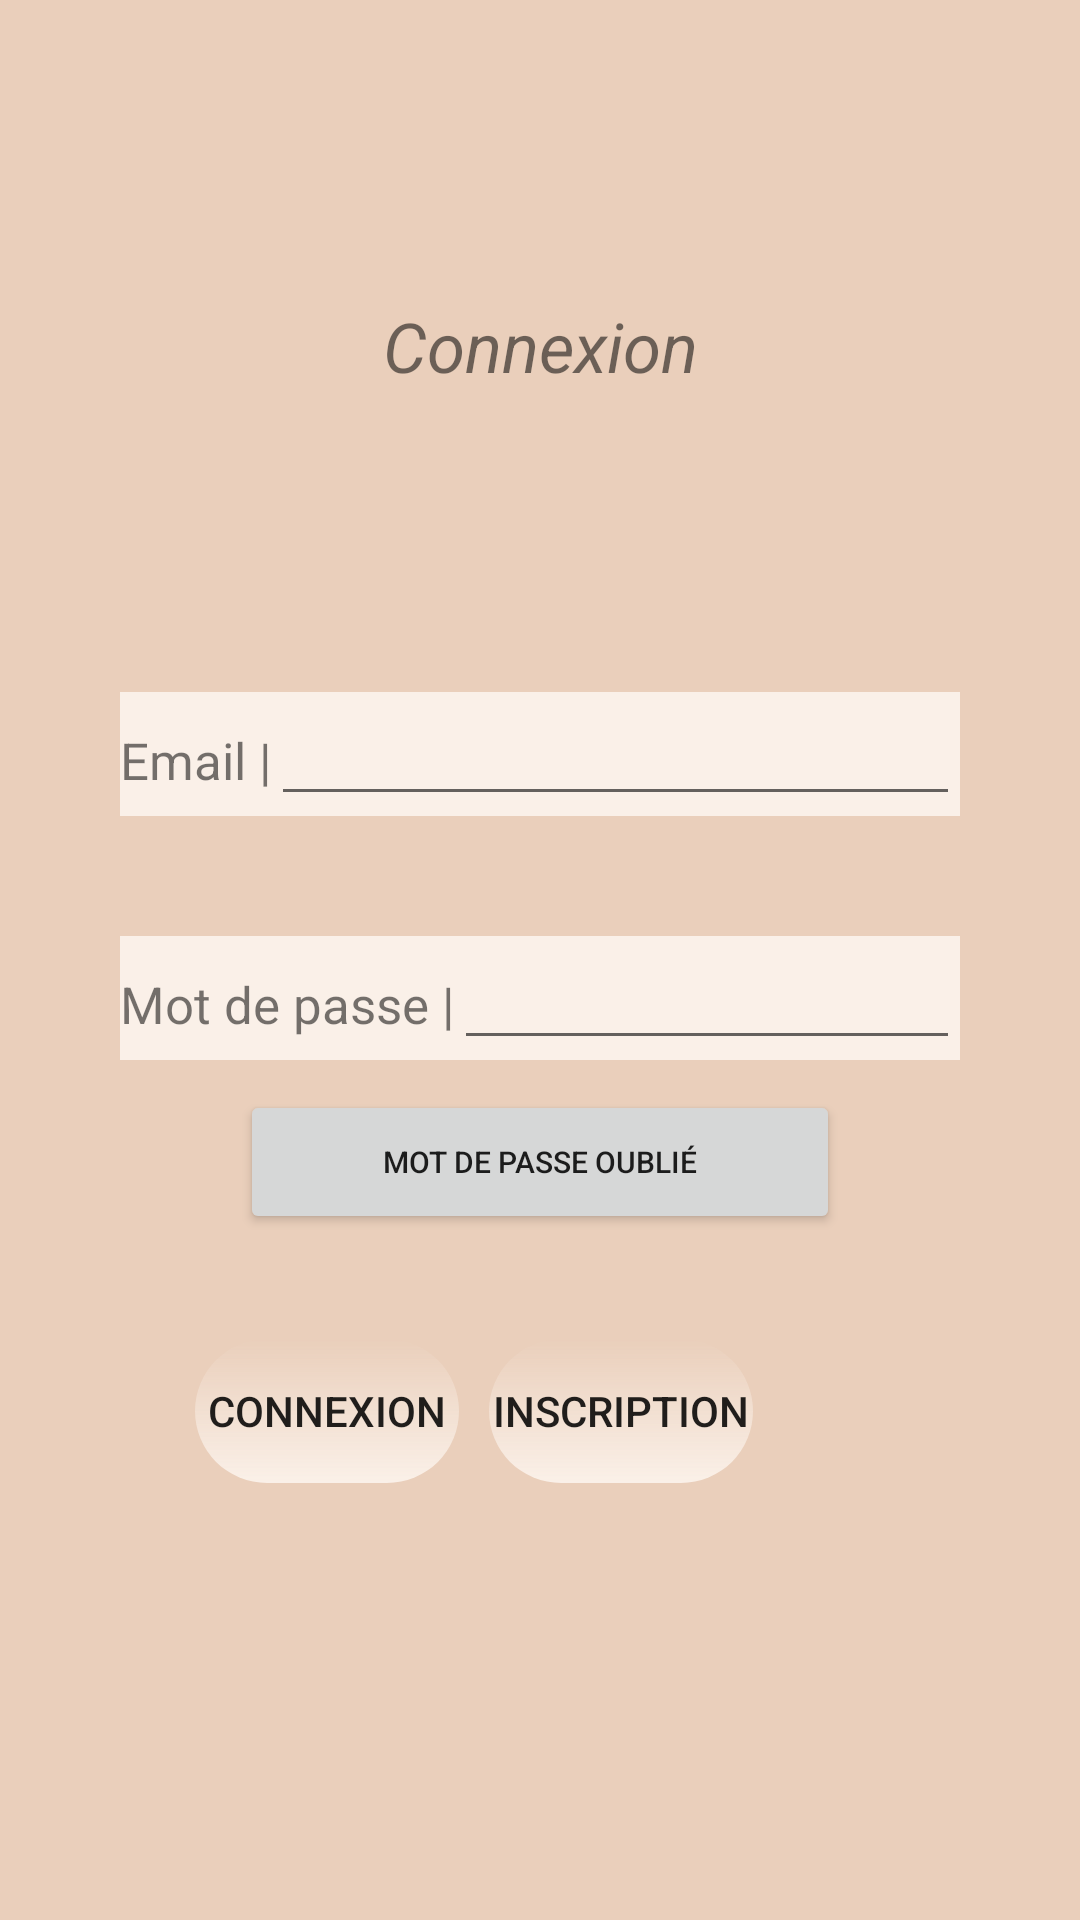

Produce the Android XML layout that renders to this screen, including the resource entries it uses.
<!-- AndroidManifest.xml: application theme Theme.PrjBibliotheque -->
<!-- res/layout/activity_cnx.xml -->
<?xml version="1.0" encoding="utf-8"?>
<LinearLayout xmlns:android="http://schemas.android.com/apk/res/android"
    xmlns:app="http://schemas.android.com/apk/res-auto"
    xmlns:tools="http://schemas.android.com/tools"
    android:layout_width="match_parent"
    android:layout_height="match_parent"
    android:orientation="vertical"
    tools:context=".MainActivity"
    android:background="@color/fondS">

    <TextView
        android:layout_width="match_parent"
        android:layout_height="wrap_content"
        android:text="Connexion"
        android:textAlignment="center"
        android:textStyle="italic"
        android:textSize="23dp"
        android:layout_margin="100dp"
        android:background="@drawable/title_rounded"
        />

    <LinearLayout
        android:layout_width="match_parent"
        android:layout_height="wrap_content"
        android:layout_marginBottom="40dp"
        android:layout_marginLeft="40dp"
        android:layout_marginRight="40dp"
        android:background="@color/buttonS"
        >
        <TextView
            android:layout_width="wrap_content"
            android:layout_height="wrap_content"
            android:text="Email |"
            android:textSize="17dp"
            />
        <com.google.android.material.textfield.TextInputEditText
            android:id="@+id/TVEmailCnx"
            android:layout_width="match_parent"
            android:layout_height="wrap_content"
            />
    </LinearLayout>
    <LinearLayout
        android:background="@color/buttonS"
        android:layout_width="match_parent"
        android:layout_height="wrap_content"
        android:layout_marginBottom="10dp"
        android:layout_marginLeft="40dp"
        android:layout_marginRight="40dp"
        >
        <TextView
            android:layout_width="wrap_content"
            android:layout_height="wrap_content"
            android:text="Mot de passe |"
            android:textSize="17dp"
            />
        <com.google.android.material.textfield.TextInputEditText
            android:id="@+id/TVMdpCnx"
            android:layout_width="match_parent"
            android:layout_height="wrap_content"
            />
    </LinearLayout>
    <Button
        android:id="@+id/BTForgotPassword"
        android:layout_marginHorizontal="80dp"
        android:layout_width="match_parent"
        android:layout_height="wrap_content"
        android:text="mot de passe oublié"
        android:textSize="10dp"
        android:layout_marginBottom="30dp"></Button>

    <LinearLayout
        android:layout_width="match_parent"
        android:layout_height="wrap_content"
        android:layout_marginLeft="60dp">
        <Button
            android:id="@+id/BTCNX"
            android:layout_width="wrap_content"
            android:layout_height="wrap_content"
            android:text="Connexion"
            android:background="@drawable/rounded_corner"
            android:layout_margin="5dp"
            ></Button>
        <Button
            android:id="@+id/BTINSC"
            android:layout_width="wrap_content"
            android:layout_height="wrap_content"
            android:text="Inscription"
            android:background="@drawable/rounded_corner"
            android:layout_margin="5dp"
            ></Button>
    </LinearLayout>
</LinearLayout>
<!-- resources referenced by this layout -->
<resources>
  <color name="buttonS">#FAF0E8</color>
  <color name="fondS">#EACFBB</color>
  <!-- drawable rounded_corner (drawable) -->
  <?xml version="1.0" encoding="utf-8"?>
  <shape xmlns:android="http://schemas.android.com/apk/res/android">
      <gradient
          android:startColor="@color/buttonS"
          android:angle="90"
          />
      <corners android:radius="50dp"/>
  </shape>
  <style name="Theme.PrjBibliotheque" parent="Theme.MaterialComponents.DayNight.NoActionBar">
          
          <item name="colorPrimary">@color/purple_500</item>
          <item name="colorPrimaryVariant">@color/purple_700</item>
          <item name="colorOnPrimary">@color/white</item>
          
          <item name="colorSecondary">@color/teal_200</item>
          <item name="colorSecondaryVariant">@color/teal_700</item>
          <item name="colorOnSecondary">@color/black</item>
          
          <item name="android:statusBarColor" tools:targetApi="l">?attr/colorPrimaryVariant</item>
          
          <item name="android:windowFullscreen">true</item>
      </style>
  <color name="purple_500">#DDA77E</color>
  <color name="purple_700">#FF3700B3</color>
  <color name="white">#FFFFFFFF</color>
  <color name="teal_200">#FF03DAC5</color>
  <color name="teal_700">#FF018786</color>
  <color name="black">#FF000000</color>
</resources>
